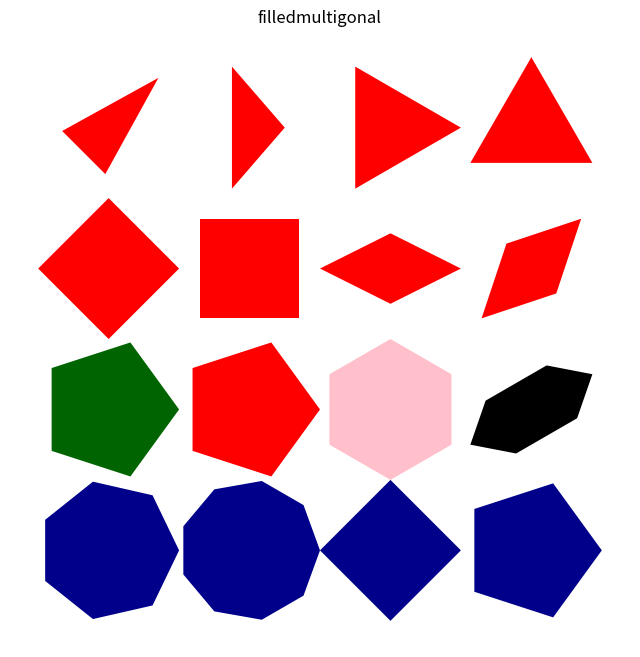

Reproduce this figure in Python.
# Translated from <R script> by r2py v0.3.0
# Model: openrouter:google/gemma-4-31b-it  ScriptMap entities: 19

import numpy as np
import pandas as pd
import matplotlib.pyplot as plt
from matplotlib.colors import LinearSegmentedColormap, hsv_to_rgb

def shadepalette(color1, color2, n=50):
    cmap = LinearSegmentedColormap.from_list("custom", [color1, color2])
    return [cmap(i/max(1, n-1)) for i in range(n)]

def femmecol(n=50):
    # Approximation of femmecol (typically pinks/purples)
    cmap = LinearSegmentedColormap.from_list("femme", ["#ffc0cb", "#ff69b4", "#800080"])
    return [cmap(i/max(1, n-1)) for i in range(n)]

def rainbow(n=50):
    return [hsv_to_rgb([i/n, 1, 1]) for i in range(n)]

# r2py:entity:filledmultigonal
def filledmultigonal(rx=0.25, ry=0.25, nr=3, mid=(0, 0), angle=0, col="red"):
    # Convert angle to radians
    theta_rot = np.radians(angle)
    
    # nr can be a float, which in R's shape package often implies a 
    # combination of shapes or a specific polygon logic. 
    # For this translation, we treat it as a vertex count.
    n_vertices = int(np.ceil(nr))
    angles = np.linspace(0, 2 * np.pi, n_vertices, endpoint=False)
    
    vx = rx * np.cos(angles)
    vy = ry * np.sin(angles)
    
    # Apply rotation
    x_rot = vx * np.cos(theta_rot) - vy * np.sin(theta_rot)
    y_rot = vx * np.sin(theta_rot) + vy * np.cos(theta_rot)
    
    # Translate to mid
    x_final = x_rot + mid[0]
    y_final = y_rot + mid[1]
    
    # Close the polygon by appending the first point
    x_final = np.append(x_final, x_final[0])
    y_final = np.append(y_final, y_final[0])
    
    # Handle coloring
    # In R, if col is a vector, filledmultigonal might use it for 
    # shading or multiple layers. Here we simplify to the first color.
    if isinstance(col, list):
        fill_color = col[0]
    else:
        fill_color = col
        
    plt.fill(x_final, y_final, color=fill_color, edgecolor='none')

# Setup plot
# r2py:entity:emptyplot
plt.figure(figsize=(8, 8))
plt.xlim(-1, 1)
plt.ylim(-1, 1)
plt.title("filledmultigonal")
plt.axis('equal')
plt.axis('off')

# Sequence of calls
# r2py:entity:filledmultigonal
filledmultigonal(rx=0.25, ry=0.125, nr=3, mid=(-0.75, 0.75), 
                 angle=45, col=shadepalette("red", "blue", n=50))
# r2py:entity:filledmultigonal_1
filledmultigonal(rx=0.125, ry=0.25, nr=3, mid=(-0.25, 0.75), 
                 col=shadepalette("red", "yellow", n=50))
# r2py:entity:filledmultigonal_2
filledmultigonal(rx=0.25, ry=0.25, nr=3, mid=(0.25, 0.75),  
                 col=["red", "orange"])
# r2py:entity:filledmultigonal_3
filledmultigonal(rx=0.25, ry=0.25, nr=3, mid=(0.75, 0.75), 
                 angle=90, col="red")

# r2py:entity:filledmultigonal_4
filledmultigonal(rx=0.25, ry=0.25, nr=4, mid=(-0.75, 0.25), 
                 angle=0, col=shadepalette("red", "blue", n=50))
# r2py:entity:filledmultigonal_5
filledmultigonal(rx=0.25, ry=0.25, nr=4, mid=(-0.25, 0.25),  
                 angle=45, col=shadepalette("red", "blue", n=50))
# r2py:entity:filledmultigonal_6
filledmultigonal(rx=0.25, ry=0.125, nr=4, mid=(0.25, 0.25), 
                 angle=0, col=shadepalette("red", "blue", n=50))
# r2py:entity:filledmultigonal_7
filledmultigonal(rx=0.25, ry=0.125, nr=4, mid=(0.75, 0.25), 
                 angle=45, col=shadepalette("red", "blue", n=50))

# r2py:entity:filledmultigonal_8
filledmultigonal(rx=0.25, ry=0.25, nr=5, mid=(-0.75, -0.25),  
                 angle=0, col=shadepalette("darkgreen", "lightgreen", n=50))
# r2py:entity:filledmultigonal_9
filledmultigonal(rx=0.25, angle=0, nr=5, mid=(-0.25, -0.25), 
                 col=rainbow(50))
# r2py:entity:filledmultigonal_10
filledmultigonal(rx=0.25, angle=30, nr=6, mid=(0.25, -0.25), 
                 col=femmecol(50))
# r2py:entity:filledmultigonal_11
filledmultigonal(rx=0.25, ry=0.125, angle=30, nr=6, mid=(0.75, -0.25), 
                 col="black")

# r2py:entity:filledmultigonal_12
filledmultigonal(rx=0.25, col="darkblue", nr=7, mid=(-0.75, -0.75))
# r2py:entity:filledmultigonal_13
filledmultigonal(rx=0.25, col="darkblue", nr=9, mid=(-0.25, -0.75))
# r2py:entity:filledmultigonal_14
filledmultigonal(rx=0.25, col="darkblue", nr=3.7, mid=(0.25, -0.75))
# r2py:entity:filledmultigonal_15
filledmultigonal(rx=0.25, col="darkblue", nr=4.5, mid=(0.75, -0.75))

plt.show()
